Photos from the image-classification dataset "dataset" in the GitHub repository anggapraseetio/KlasifikasiDaun_RM. Its 2 classes are: sehat, tidak sehat.

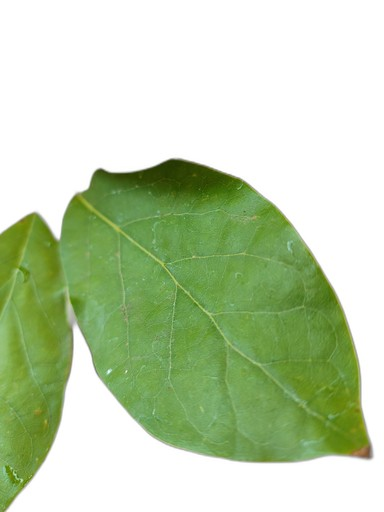
Label: sehat

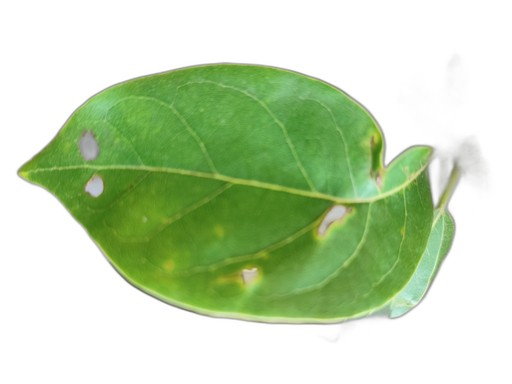
Label: tidak sehat

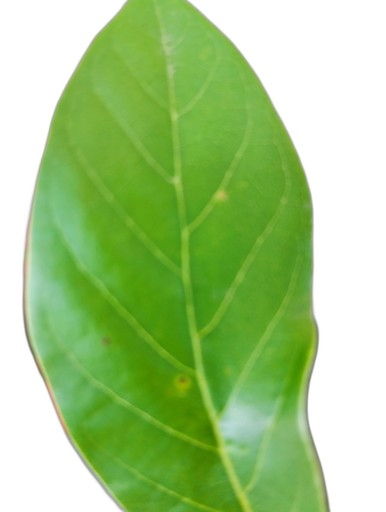
Label: sehat

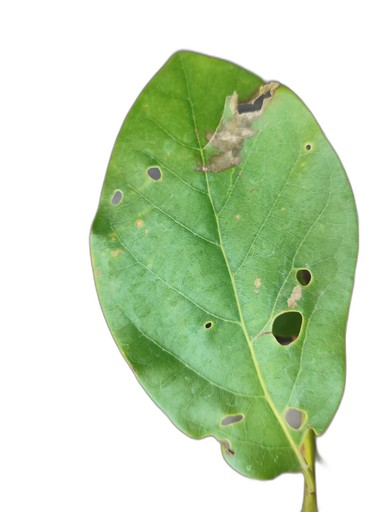
Label: tidak sehat

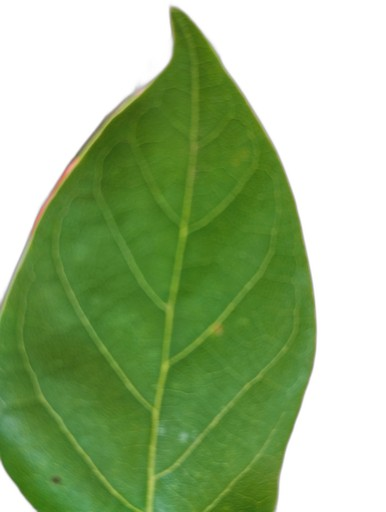
Label: sehat

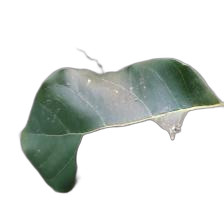
Label: tidak sehat
